Run: headless pygame with SDL's dummy video driver; simulated clock (each Clock.tick advances the game by its frame time, no real sleeping); random seed 0; keys injected as events and as key.get_pressed() state; no mouse input.
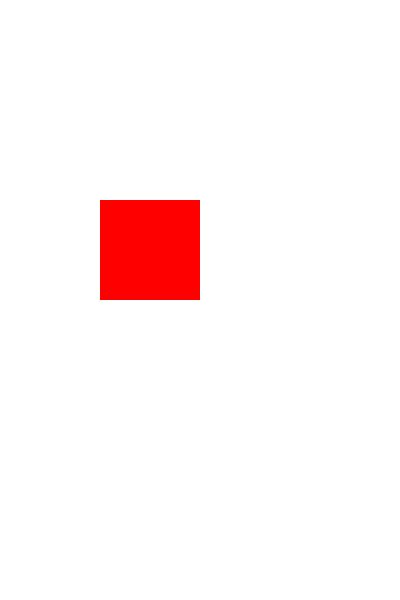
Frame 1 of 4 · flips 1–60 · no input
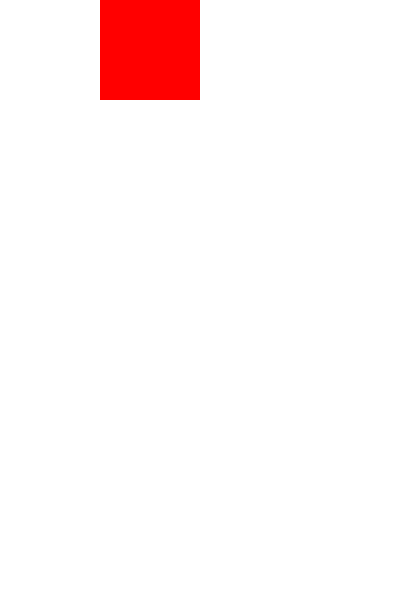
Frame 2 of 4 · flips 61–180 · tapped SPACE, RETURN · held RIGHT (→), D
Frame 3 of 4 · flips 181–300 · held DOWN (↓), S · screen unchanged from frame 2, image omitted
Frame 4 of 4 · flips 301–420 · held LEFT (←), A, UP (↑), W · screen unchanged from frame 3, image omitted

The pygame program that drew these frames:

import pygame
import sys
import random

# Inicializa Pygame
pygame.init()

# Configuración de la ventana
ancho, alto = 400, 600
screen = pygame.display.set_mode((ancho, alto))
pygame.display.set_caption("Movimiento Aleatorio de un Cuadrado Hacia Arriba")

# Colores
color_cuadrado = (255, 0, 0)  # Rojo

# Definición del cuadrado (x, y, ancho, alto)
cuadrado = pygame.Rect(100, 500, 100, 100)  # Comienza en el centro de la parte inferior

# Velocidad de movimiento
velocidad_vertical = 5
velocidad_horizontal = 3

# Variables para movimiento horizontal
direccion_horizontal = 1  # 1 = derecha, -1 = izquierda
tiempo_cambio_direccion = 30  # Tiempo en frames antes de cambiar de dirección
frames_hasta_cambio = tiempo_cambio_direccion

# Bucle principal
clock = pygame.time.Clock()
while True:
    for event in pygame.event.get():
        if event.type == pygame.QUIT:
            pygame.quit()
            sys.exit()

    # Movimiento vertical hacia arriba
    cuadrado.y -= velocidad_vertical

    # Movimiento horizontal
    cuadrado.x += direccion_horizontal * velocidad_horizontal

    # Contar los frames hasta el próximo cambio de dirección
    frames_hasta_cambio -= 1
    if frames_hasta_cambio <= 0:
        # Cambiar dirección
        direccion_horizontal *= -1  # Cambiar la dirección
        frames_hasta_cambio = tiempo_cambio_direccion  # Reiniciar el contador

    # Restringir el movimiento horizontal para que no se salga de la pantalla
    if cuadrado.left < 0:
        cuadrado.left = 0  # Limitar al borde izquierdo
        direccion_horizontal = 1  # Cambiar dirección hacia la derecha
    if cuadrado.right > ancho:
        cuadrado.right = ancho  # Limitar al borde derecho
        direccion_horizontal = -1  # Cambiar dirección hacia la izquierda

    # Comprobar si el cuadrado sale de la parte superior de la pantalla
    if cuadrado.top < 0:
        cuadrado.top = 0  # Si el cuadrado sale de la pantalla por la parte superior

    # Llenar la pantalla con blanco
    screen.fill((255, 255, 255))

    # Dibujar el cuadrado
    pygame.draw.rect(screen, color_cuadrado, cuadrado)

    # Actualizar la pantalla
    pygame.display.flip()
    
    # Controlar el framerate
    clock.tick(30)
